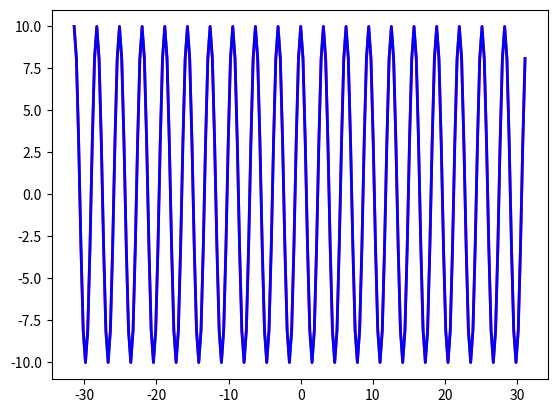

Reproduce this figure in Python.
# https://docs.scipy.org/doc/numpy/reference/generated/numpy.fft.fft.html
import random
import numpy as np
import matplotlib.pyplot as plt
np.set_printoptions(precision=4, suppress=True)
f = np.random.randint(0,10,2)
t = np.arange(-10*np.pi, 10*np.pi, 0.1*np.pi)
# ft = 10*np.sin(t)
ft = 10*np.cos(f[0]*t) # +5*np.cos(f[1]*t)
ff = np.fft.fft(ft)
fi = np.fft.ifft(ff)
print('ft=', ft)
print('fi=', fi)
print('f=', f)
plt.plot(t,ft,label="$y = 10 sin(f x)$", color="red", linewidth=2)
plt.show()

plt.plot(t,fi,label="ifft: y$", color="blue", linewidth=2)
plt.show()
# 要猜出 f[] 只要把 fi 中不是零的數值 q/2pi 就會得到結果了。